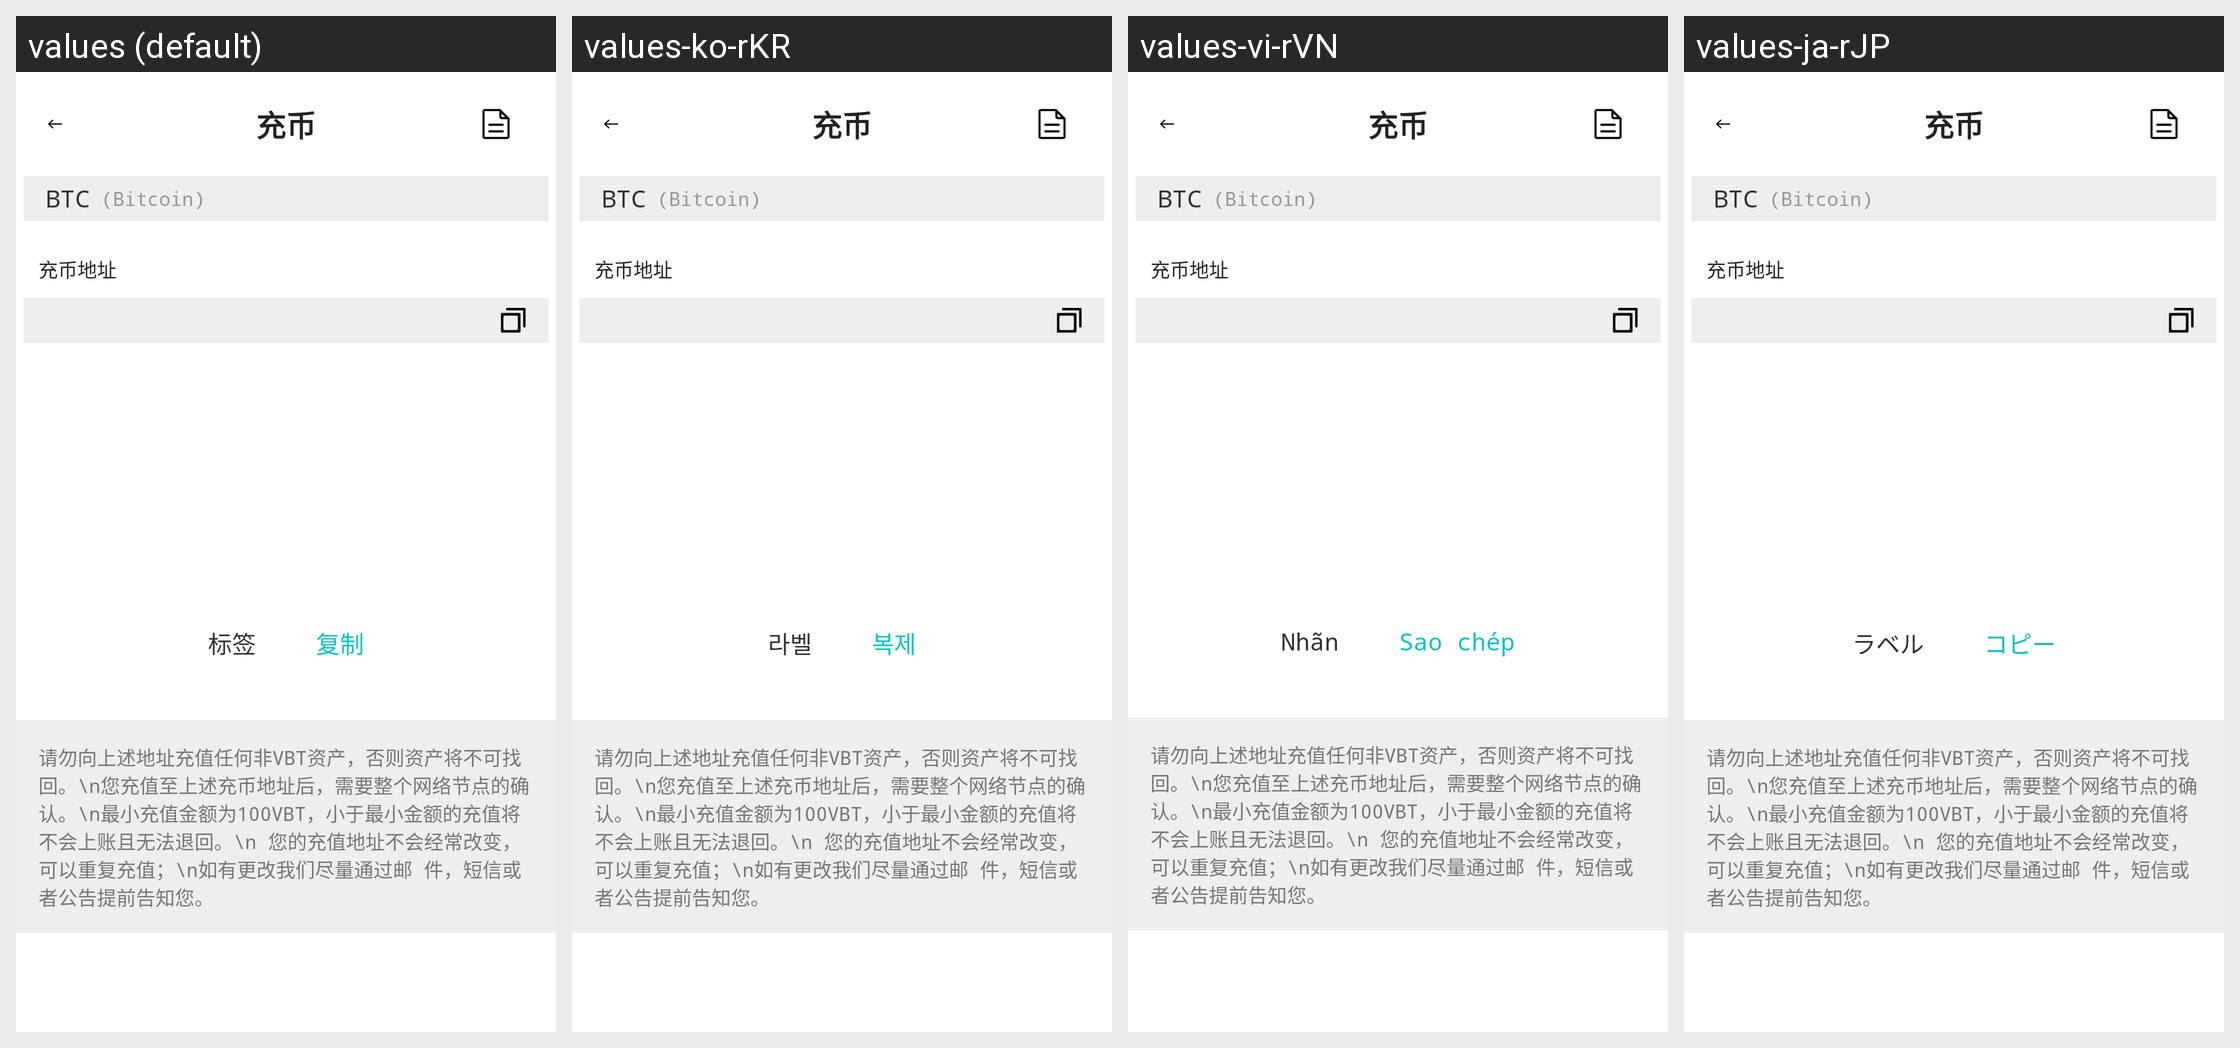

Translations of the strings shown on this Android screen, per locale in the grid:
Android screen res/layout/activity_currency_recharge.xml rendered under 4 locales, left to right: values (default), values-ko-rKR, values-vi-rVN, values-ja-rJP. Device: Nexus 5 (rendered at 1080×1920; each locale shown at half size, 540×960, under a caption strip naming it); theme AppTheme.ToolBar.
Other locales in the repository, not shown: values-en-rUS.
Strings drawn on this screen, with the default value and each locale's value (text and hints the layout hard-codes, and strings that could not be matched under every locale, appear in the picture but are not listed):

label
  values: 标签
  values-ko-rKR: 라벨
  values-vi-rVN: Nhãn
  values-ja-rJP: ラベル

copy
  values: 复制
  values-ko-rKR: 복제
  values-vi-rVN: Sao chép
  values-ja-rJP: コピー
